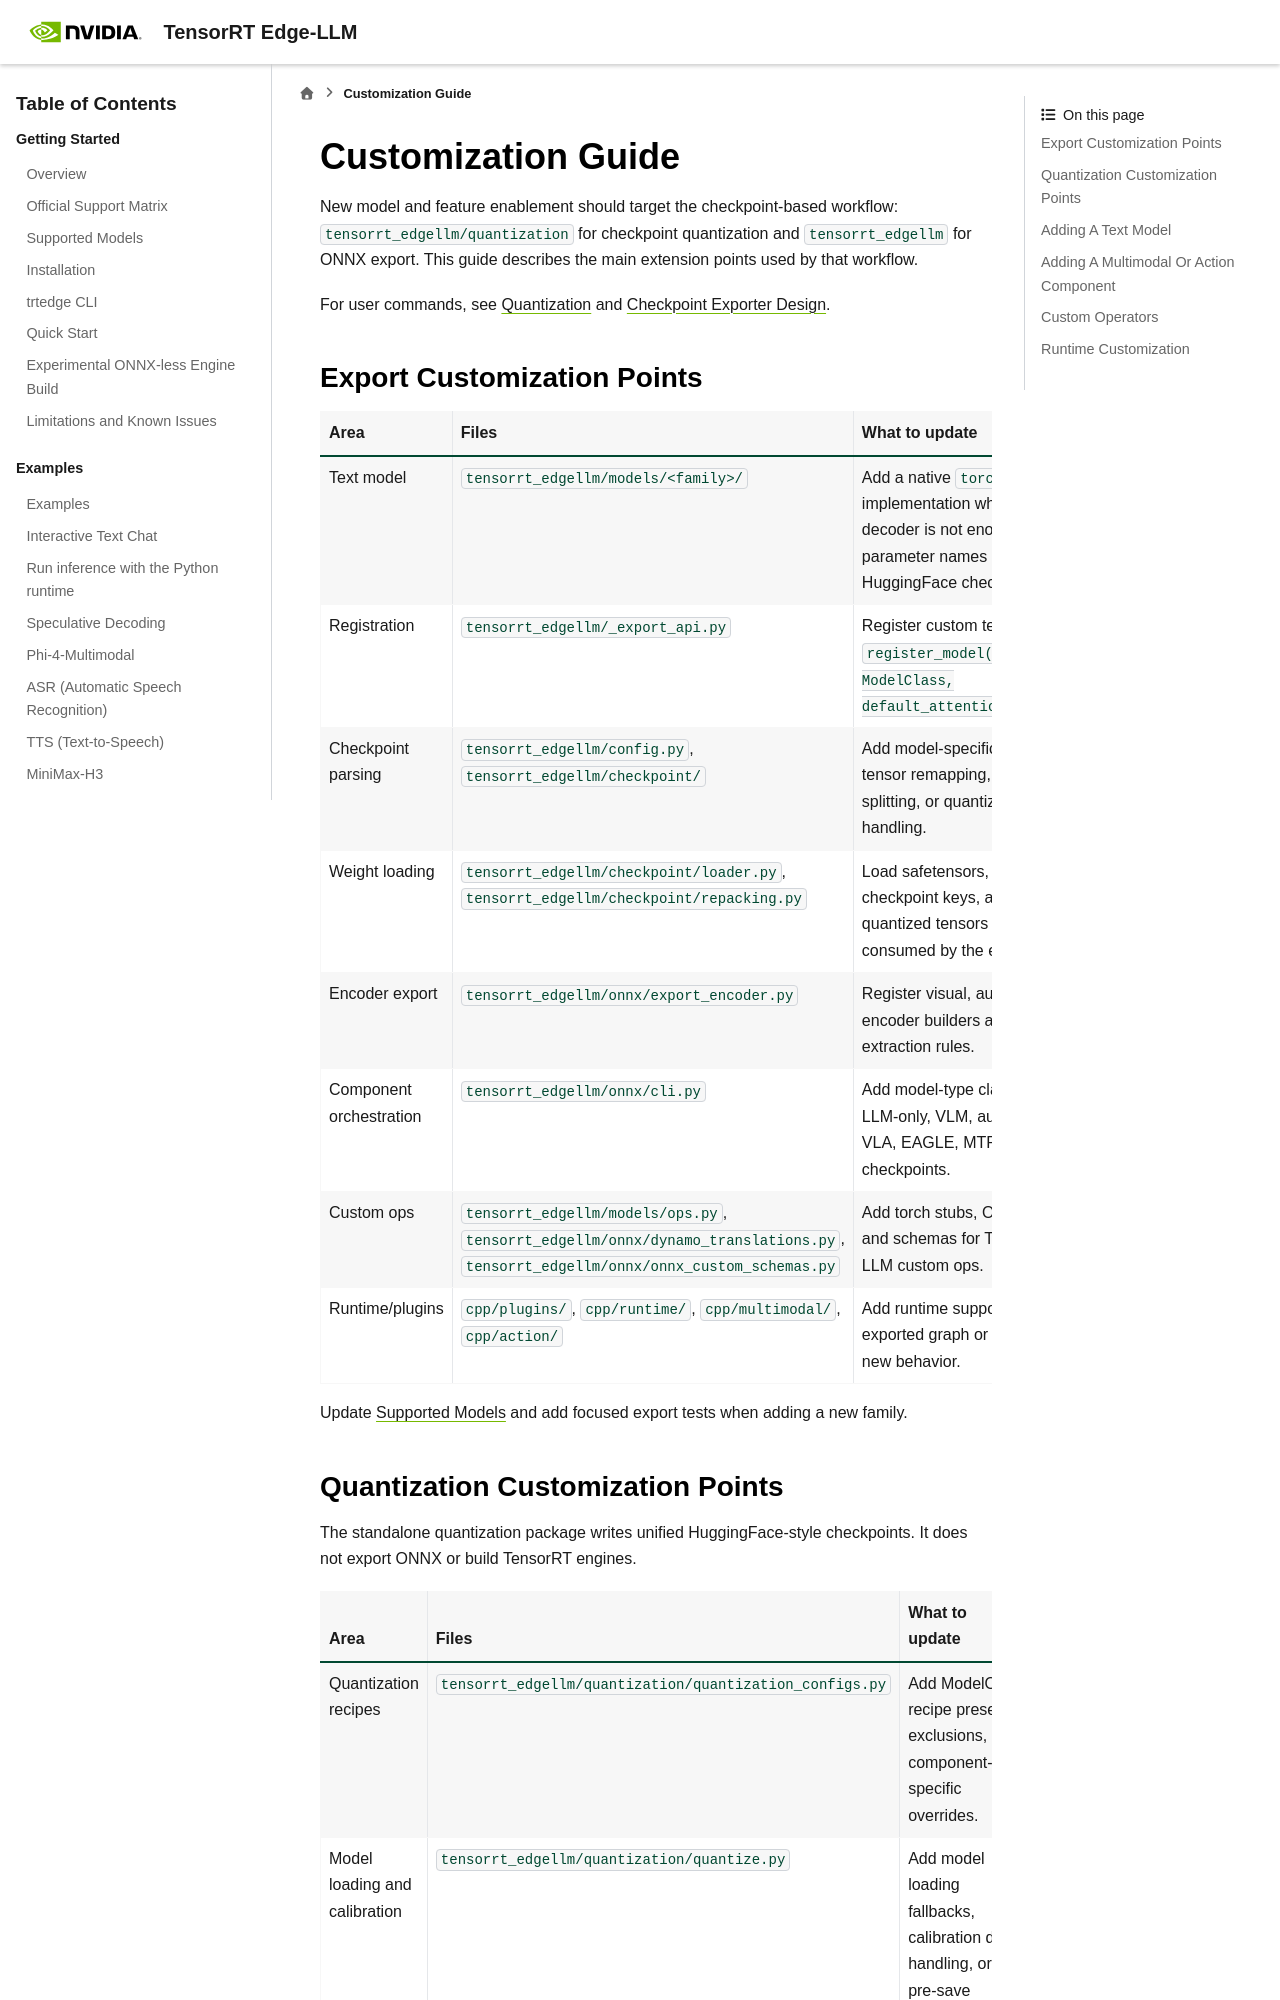

repository: NVIDIA/TensorRT-Edge-LLM · page: 0.12.0/developer_guide/customization/customization-guide.html · generator: sphinx

# Customization Guide

New model and feature enablement should target the checkpoint-based workflow:
`tensorrt_edgellm/quantization` for checkpoint quantization and `tensorrt_edgellm`
for ONNX export. This guide describes the main extension points used by that
workflow.

For user commands, see [Quantization](../../user_guide/features/quantization.md)
and [Checkpoint Exporter Design](../software-design/checkpoint-export.md).

## Export Customization Points

| Area | Files | What to update |
|------|-------|----------------|
| Text model | `tensorrt_edgellm/models/<family>/` | Add a native `torch.nn.Module` implementation when the default decoder is not enough. Keep parameter names aligned with the HuggingFace checkpoint. |
| Registration | `tensorrt_edgellm/_export_api.py` | Register custom text classes with `register_model("<model_type>", ModelClass, default_attention_scale)`. |
| Checkpoint parsing | `tensorrt_edgellm/config.py`, `tensorrt_edgellm/checkpoint/` | Add model-specific config fields, tensor remapping, fused-weight splitting, or quantization metadata handling. |
| Weight loading | `tensorrt_edgellm/checkpoint/loader.py`, `tensorrt_edgellm/checkpoint/repacking.py` | Load safetensors, remap checkpoint keys, and repack quantized tensors into the layout consumed by the exported graph. |
| Encoder export | `tensorrt_edgellm/onnx/export_encoder.py` | Register visual, audio, or action encoder builders and config extraction rules. |
| Component orchestration | `tensorrt_edgellm/onnx/cli.py` | Add model-type classification for LLM-only, VLM, audio, TTS, Omni, VLA, EAGLE, MTP, or DFlash checkpoints. |
| Custom ops | `tensorrt_edgellm/models/ops.py`, `tensorrt_edgellm/onnx/dynamo_translations.py`, `tensorrt_edgellm/onnx/onnx_custom_schemas.py` | Add torch stubs, ONNX translations, and schemas for TensorRT Edge-LLM custom ops. |
| Runtime/plugins | `cpp/plugins/`, `cpp/runtime/`, `cpp/multimodal/`, `cpp/action/` | Add runtime support only when the exported graph or model I/O needs new behavior. |

Update [Supported Models](../../user_guide/getting_started/supported-models.md)
and add focused export tests when adding a new family.
